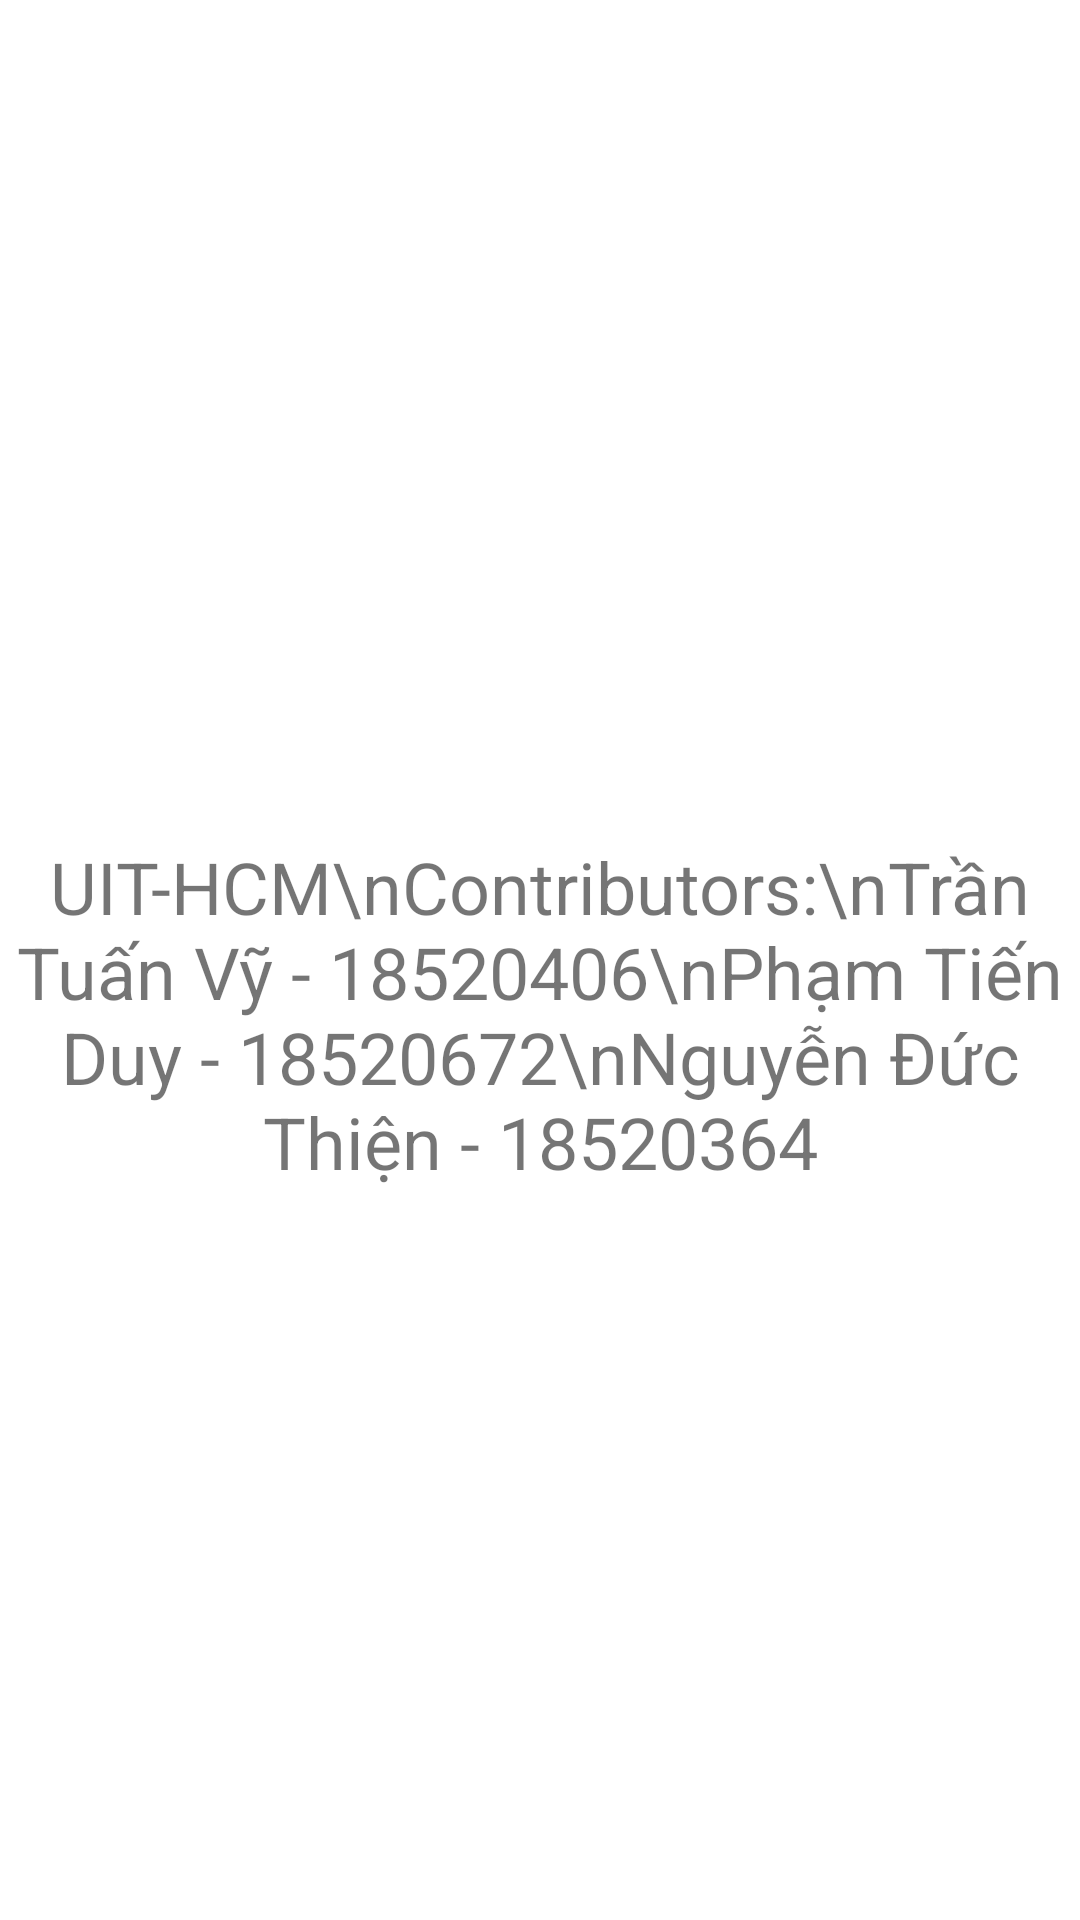

Reconstruct the res/layout file that produces this screen, plus the resources it refers to.
<!-- AndroidManifest.xml: application theme Theme.GireShoppingApp -->
<!-- res/layout/activity_about.xml -->
<?xml version="1.0" encoding="utf-8"?>
<androidx.constraintlayout.widget.ConstraintLayout xmlns:android="http://schemas.android.com/apk/res/android"
    xmlns:app="http://schemas.android.com/apk/res-auto"
    xmlns:tools="http://schemas.android.com/tools"
    android:layout_width="match_parent"
    android:layout_height="match_parent"
    tools:context=".AboutActivity">

    <LinearLayout
        android:id="@+id/linearLayout"
        android:layout_width="match_parent"
        android:layout_height="wrap_content"
        app:layout_constraintEnd_toEndOf="parent"
        app:layout_constraintStart_toStartOf="parent"
        app:layout_constraintTop_toTopOf="parent">

        <Button
            android:id="@+id/back_button"
            android:layout_width="42dp"
            android:layout_height="42dp"
            android:layout_margin="8dp"
            android:background="@drawable/back_icon"
            app:backgroundTint="@color/black" />

    </LinearLayout>

    <ImageView
        android:id="@+id/imageView"
        android:layout_width="160dp"
        android:layout_height="160dp"
        app:layout_constraintBottom_toBottomOf="parent"
        app:layout_constraintEnd_toEndOf="parent"
        app:layout_constraintHorizontal_bias="0.498"
        app:layout_constraintStart_toStartOf="parent"
        app:layout_constraintTop_toBottomOf="@+id/linearLayout"
        app:layout_constraintVertical_bias="0.115"
        app:srcCompat="@drawable/uit_logo" />

    <TextView
        android:id="@+id/textView3"
        android:layout_width="wrap_content"
        android:layout_height="wrap_content"
        android:text="UIT-HCM\nContributors:\nTrần Tuấn Vỹ - 18520406\nPhạm Tiến Duy - 18520672\nNguyễn Đức Thiện - 18520364"
        android:gravity="center"
        android:textSize="24dp"
        app:layout_constraintBottom_toBottomOf="parent"
        app:layout_constraintEnd_toEndOf="parent"
        app:layout_constraintStart_toStartOf="parent"
        app:layout_constraintTop_toBottomOf="@+id/imageView"
        app:layout_constraintVertical_bias="0.049" />

</androidx.constraintlayout.widget.ConstraintLayout>
<!-- resources referenced by this layout -->
<resources>
  <color name="black">#FF000000</color>
  <style name="Theme.GireShoppingApp" parent="Theme.MaterialComponents.DayNight.DarkActionBar">
          
          <item name="colorPrimary">@color/purple_500</item>
          <item name="colorPrimaryVariant">@color/purple_700</item>
          <item name="colorOnPrimary">@color/white</item>
          
          <item name="colorSecondary">@color/teal_200</item>
          <item name="colorSecondaryVariant">@color/teal_700</item>
          <item name="colorOnSecondary">@color/black</item>
          
          <item name="android:statusBarColor" tools:targetApi="l">?attr/colorPrimaryVariant</item>
          
      </style>
  <color name="purple_500">#FF6200EE</color>
  <color name="purple_700">#FF3700B3</color>
  <color name="white">#FFFFFFFF</color>
  <color name="teal_200">#FF03DAC5</color>
  <color name="teal_700">#FF018786</color>
</resources>
